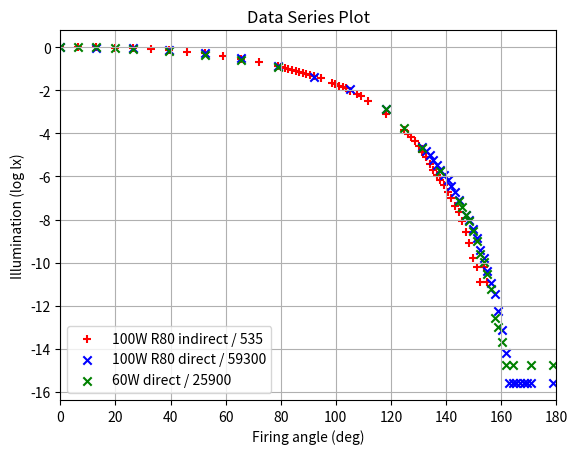

Recreate this plot in Python.
import numpy as np
from scipy.optimize import curve_fit
import matplotlib.pyplot as plt
import math

# 100W R80 indirect
x1 = np.array([118, 117, 116, 115, 114, 113, 112, 111, 110, 109, 108, 107, 106, 105, 104, 103, 102, 101, 100, 99, 98, 97, 96, 95, 90, 85, 83, 82, 80, 79, 78, 77, 76, 75, 72, 70, 69, 68, 67, 66, 65, 64, 63, 62, 61, 60, 55, 50, 45, 40, 35, 30, 25, 20, 15, 10, 5, 0])
y1 = np.array([0.01, 0.02, 0.01, 0.02, 0.03, 0.06, 0.1, 0.17, 0.25, 0.34, 0.48, 0.65, 0.88, 1.12, 1.41, 1.8, 2.38, 3.2, 4.2, 5.5, 6.9, 8.4, 9.7, 11.2, 23.9, 44, 55, 60, 70, 79, 84, 90, 97, 101, 126, 138, 148, 157, 164, 172, 178, 187, 195, 200, 210, 219, 265, 315, 356, 400, 437, 467, 492, 510, 523, 530, 533, 535])

# 100W R80 direct
x2 = np.array([136, 130, 129, 128, 127, 126, 125, 124, 123, 122, 121, 120, 119, 118, 117, 116, 115, 114, 113, 112, 110, 109, 108, 107, 106, 105, 104, 103, 102, 101, 100, 90, 80, 70, 60, 50, 40, 30, 20, 10, 0])
y2 = np.array([0.01, 0.01, 0.01, 0.01, 0.01, 0.01, 0.01, 0.01, 0.04, 0.12, 0.28, 0.64, 1.03, 1.85, 3.4, 4.9, 8.3, 13.1, 19.3, 24.5, 49, 70, 96, 122, 160, 201, 255, 315, 395, 476, 580, 3300, 8400, 14600, 25000, 36000, 45900, 52500, 56800, 58300, 59300])

# 60W direct
x3 = np.array([136, 130, 125, 123, 122, 121, 120, 119, 118, 117, 116, 115, 114, 113, 112, 111, 110, 105, 100, 95, 90, 60, 50, 40, 30, 20, 15, 10, 5, 0])
y3 = np.array([0.01, 0.01, 0.01, 0.01, 0.03, 0.06, 0.09, 0.35, 0.7, 1.22, 1.77, 3.15, 5, 8, 10.5, 15.4, 20.7, 84, 240, 612, 1436, 10150, 14000, 17700, 21800, 23700, 24600, 25800, 25800, 25900])



def f(x, a, b, c, d, e, f, g):
  # x = x / 137
  #y = a + b * x + c * np.power(x, 2) + d * np.power(x, 3) + e * np.power(x, 4) + f * np.power(x, 5) + g * np.power(x, 6)
  y = a + b * np.power(x, 2) + c * np.power(x, 4) + d * np.power(x, 6) + e * np.power(x, 8)
  y = np.exp(y)
  y = np.clip(y, 0.01 / 59300, None)
  return y

#initial_params = [10, 0.2, -9, 60, -200, 400, -200]
initial_params = [1, 0, 0, 0, 0, 0, 0]

#params, covariance = curve_fit(f, np.concatenate((x1, x2)), np.concatenate((y1 * 110.84, y2)), p0=initial_params)
params, covariance = curve_fit(f, x2 / 137, y2 / 59300, p0=initial_params)

# Fitted parameters
a_fit, b_fit, c_fit, d_fit, e_fit, f_fit, g_fit = params

print(f'Fit params: {params}')

xp = np.linspace(0, 136, 137)
yp = f(xp / 137, a_fit, b_fit, c_fit, d_fit, e_fit, f_fit, g_fit)

print(xp)
print(yp)


plt.scatter(x1 * 180 / 137, np.log(y1 / 535), marker='+', color='r', label='100W R80 indirect / 535')
plt.scatter(x2 * 180 / 137, np.log(y2 / 59300), marker='x', color='b', label='100W R80 direct / 59300')
plt.scatter(x3 * 180 / 137, np.log(y3 / 25900), marker='x', color='g', label='60W direct / 25900')
# plt.scatter(xp * 180 / 137, (yp), marker='o', color='g', label='Predicetd')
plt.title('Data Series Plot')
plt.xlabel('Firing angle (deg)')
plt.ylabel('Illumination (log lx)')
plt.grid(True)
plt.legend()
plt.xlim([0, 180])
# plt.ylim([0, 60000])
# plt.ylim([-6, 12])
plt.show()

exit()



# Provided data
keys = np.array([118, 117, 116, 115, 114, 113, 112, 111, 110, 109, 108, 107, 106, 105, 104, 103, 102, 101, 100, 99, 98, 97, 96, 95, 90, 85, 83, 82, 80, 79, 78, 77, 76, 75, 72, 70, 69, 68, 67, 66, 65, 64, 63, 62, 61, 60, 55, 50, 45, 40, 35, 30, 25, 20, 15, 10, 5, 0])
values = np.array([0.01, 0.02, 0.01, 0.02, 0.03, 0.06, 0.1, 0.17, 0.25, 0.34, 0.48, 0.65, 0.88, 1.12, 1.41, 1.8, 2.38, 3.2, 4.2, 5.5, 6.9, 8.4, 9.7, 11.2, 23.9, 44, 55, 60, 70, 79, 84, 90, 97, 101, 126, 138, 148, 157, 164, 172, 178, 187, 195, 200, 210, 219, 265, 315, 356, 400, 437, 467, 492, 510, 523, 530, 533, 535])

# Exponential function to fit
def exponential_function(x, a, b, c, d, e):
    l = x / 118
    # l = np.power(l, a)
    y = (np.cos(c + d * l * 3.14159) + 1) / 2
    y = np.power(y, a)

    y = y + np.sin(l * 2 * 3.14159) * b
    return 535 * y

    # return a * (1 + np.cos( np.power(x / 118, c) * 3.14159 ) / 2 + b)
    # return (a * np.power((1 + np.cos(x * 3.14159 / 118)) / 2, c) + b + d * x / 118 + e * (x / 118) * (x/118))
    #return a * np.cos(b * x) + c
    #return a * np.exp(b * x)

# Curve fitting

# initial_params = [268, 3.14159 / 118 , 268]
# initial_params = [535, 0, 1, 0.01, 0.01]
initial_params = [1, 0.05, 0.1, 0.9, 0]


def custom_error(observed, predicted):
    # You can define your own error calculation here
    # For example, mean squared error (MSE)
    mse = np.mean((observed - predicted)**2 / observed)
    return mse


params, covariance = curve_fit(exponential_function, keys, values, p0=initial_params)

# Fitted parameters
a_fit, b_fit, c_fit, d_fit, e_fit = params

print(f'Fit params: {params}')

# Generate points for the fitted curve
x_fit = np.linspace(min(keys), max(keys), 200)
y_fit = exponential_function(x_fit, a_fit, b_fit, c_fit, d_fit, e_fit)

# Plotting the original data and the fitted curve
plt.scatter(keys, values, label='Original Data')
plt.plot(x_fit, y_fit, 'r-', label='Fitted Curve')
plt.xlabel('Key')
plt.ylabel('Value')
plt.title('Exponential Function Fit to Data')
plt.legend()
plt.show()
